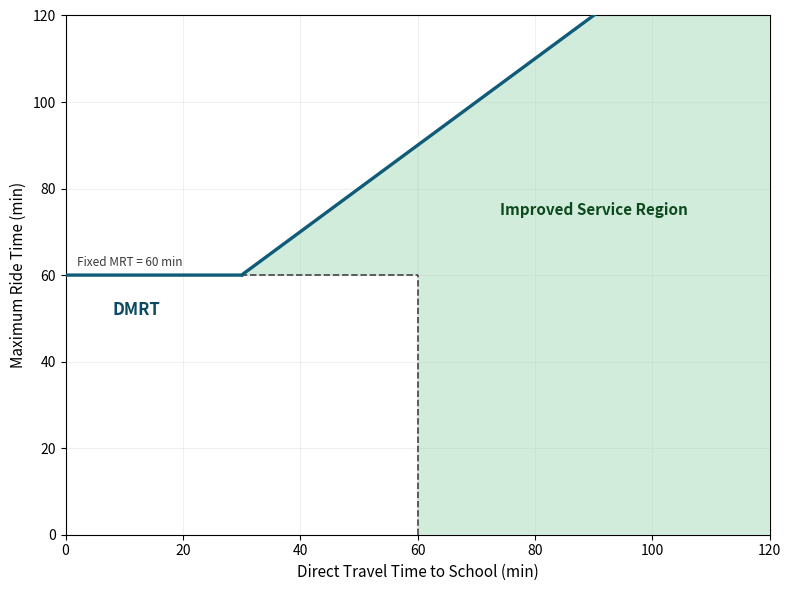

Source code (Python):
import json
from pathlib import Path

import matplotlib.pyplot as plt
import matplotlib.ticker as ticker
import numpy as np


# ── helpers ────────────────────────────────────────────────────────────────────

def _collect_values(obj, key):
    values = []
    if isinstance(obj, dict):
        for k, v in obj.items():
            if k == key and isinstance(v, (int, float)):
                values.append(float(v))
            values.extend(_collect_values(v, key))
    elif isinstance(obj, list):
        for item in obj:
            values.extend(_collect_values(item, key))
    return values


def _load_observed_direct_times(base_dir: Path, load_from_files: bool = False):
    if not load_from_files:
        return []
    candidates = sorted(base_dir.glob("*/output.json"))
    best = []
    for p in candidates:
        try:
            with p.open("r", encoding="utf-8") as f:
                data = json.load(f)
            vals = _collect_values(data, "direct_potential_min")
            vals = [v for v in vals if 0.0 <= v <= 120.0]
            if len(vals) > len(best):
                best = vals
        except Exception:
            continue
    return best


# ── main plot ──────────────────────────────────────────────────────────────────

def plot_dmrt_corridor_60_only(output_pdf: Path, output_png: Path, show_histogram: bool = False):

    tau_min  = 60.0   # floor
    tau_add  = 30.0   # additive offset
    mrt_fixed = 60.0  # fixed MRT for comparison
    x_max    = 120.0

    x = np.linspace(0.0, x_max, 1201)

    # DMRT formula: Max(60, T_direct + 30)
    # flat at 60 for x < 30, then slope-1 line for x >= 30
    y_dmrt   = np.maximum(tau_min, x + tau_add)
    y_direct = x   # reference diagonal

    # ── figure ─────────────────────────────────────────────────────────────────
    fig, ax = plt.subplots(figsize=(8.0, 6.0), dpi=220)

    # ══ REGION: Improved Service Region ═════════════════════════════════════════
    # Where DMRT permits ride times that fixed MRT=60 would reject
    # This is where y_dmrt > mrt_fixed, i.e., x > 30

    # Below: y_dmrt curve, Above: infinity (but we'll use the plot area)
    # Actually: area where DMRT > fixed MRT (purple area + green area in original)

    # Split into two parts:
    # Part 1: x in [30, 60] - area between fixed MRT=60 and DMRT (parallelogram)
    mask_part1 = (x >= 30.0) & (x <= mrt_fixed)
    ax.fill_between(
        x[mask_part1],
        mrt_fixed,           # bottom edge: Fixed MRT = 60
        y_dmrt[mask_part1],  # top edge: DMRT line
        color="#9dd6b0", alpha=0.45, linewidth=0,
    )

    # Part 2: x in [60, 120] - area where fixed MRT=60 caps students
    mask_part2 = x >= mrt_fixed
    ax.fill_between(
        x[mask_part2],
        0,
        y_dmrt[mask_part2],
        color="#9dd6b0", alpha=0.45, linewidth=0,
    )

    # ── DMRT line ──────────────────────────────────────────────────────────────
    ax.plot(x, y_dmrt, color="#0f5b78", linewidth=2.4, zorder=4)

    # kink point at T_direct = 30
    kink_x = tau_min - tau_add   # = 30
    kink_y = tau_min             # = 60
    ax.plot(kink_x, kink_y, "o", color="#0f5b78", markersize=1, zorder=5)

    # ── Fixed MRT line guide ────────────────────────────────────────────────────
    # L-shape: horizontal from x=0 to x=60, vertical from y=0 to y=60
    ax.plot([0, mrt_fixed], [mrt_fixed, mrt_fixed],
            color="#4a4a4a", linewidth=1.25, linestyle="--", zorder=3)
    ax.plot([mrt_fixed, mrt_fixed], [0, mrt_fixed],
            color="#4a4a4a", linewidth=1.25, linestyle="--", zorder=3)

    # ── student distribution histogram ─────────────────────────────────────────
    if show_histogram:
        obs = _load_observed_direct_times(
            Path("experiments/experiment4_crossings")
        )
        # Fallback synthetic distribution if no data found
        if not obs:
            rng = np.random.default_rng(42)
            obs = list(rng.normal(loc=25, scale=10, size=300).clip(2, 80))

        bins = np.arange(0, x_max + 4, 4)
        counts, edges = np.histogram(obs, bins=bins)
        if counts.max() > 0:
            scale_height = 12.0
            heights = (counts / counts.max()) * scale_height
            centers = (edges[:-1] + edges[1:]) / 2.0
            widths  = np.diff(edges) * 0.88
            ax.bar(
                centers, heights, width=widths, bottom=0.0,
                color="#e07b10", alpha=0.50, edgecolor="none", zorder=2,
            )

    # ── text labels ────────────────────────────────────────────────────────────

    # Fixed MRT label
    ax.text(2.0, mrt_fixed + 1.5,
            "Fixed MRT = 60 min",
            color="#3b3b3b", fontsize=8.5, ha="left", va="bottom", zorder=6)

    # DMRT label
    ax.text(
        8, 54,
        "DMRT",
        color="#0c4a61", fontsize=12, fontweight="bold",
        ha="left", va="top", zorder=6,
    )

    # Improved Service Region label
    ax.text(
        90, 75,
        "Improved Service Region",
        color="#0c4a1e", fontsize=11, fontweight="bold",
        ha="center", va="center", zorder=6,
    )

    # ── axes formatting ────────────────────────────────────────────────────────
    ax.set_xlim(0, x_max)
    ax.set_ylim(0, x_max)
    ax.set_xlabel("Direct Travel Time to School (min)", fontsize=11)
    ax.set_ylabel("Maximum Ride Time (min)", fontsize=11)
    ax.xaxis.set_major_locator(ticker.MultipleLocator(20))
    ax.yaxis.set_major_locator(ticker.MultipleLocator(20))
    ax.grid(alpha=0.18)
    ax.set_axisbelow(True)

    fig.tight_layout()
    fig.savefig(output_pdf, bbox_inches="tight")
    fig.savefig(output_png, bbox_inches="tight")
    plt.close(fig)
    print(f"Saved: {output_pdf}")
    print(f"Saved: {output_png}")


if __name__ == "__main__":
    import argparse
    parser = argparse.ArgumentParser()
    parser.add_argument("--output-pdf", default="dmrt_corridor_60_only.pdf")
    parser.add_argument("--output-png", default="dmrt_corridor_60_only.png")
    args    = parser.parse_args()
    out_pdf = Path(args.output_pdf)
    out_png = Path(args.output_png)
    out_pdf.parent.mkdir(parents=True, exist_ok=True)
    out_png.parent.mkdir(parents=True, exist_ok=True)
    plot_dmrt_corridor_60_only(out_pdf, out_png)
